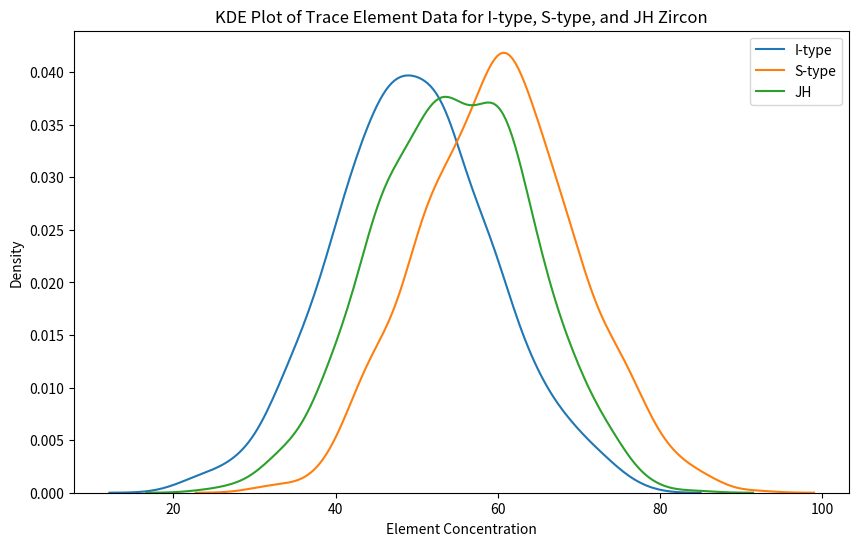

Recreate this plot in Python.
import numpy as np
import pandas as pd
import matplotlib.pyplot as plt
import seaborn as sns

# 生成示例数据
# 替换为实际数据
np.random.seed(0)
I_type_data = np.random.normal(loc=50, scale=10, size=1000)
S_type_data = np.random.normal(loc=60, scale=10, size=1000)
JH_data = np.random.normal(loc=55, scale=10, size=1000)

# 将数据转换为DataFrame
data = pd.DataFrame({
    'Element Concentration': np.concatenate([I_type_data, S_type_data, JH_data]),
    'Type': ['I-type']*1000 + ['S-type']*1000 + ['JH']*1000
})

# 使用Seaborn绘制KDE图
plt.figure(figsize=(10, 6))
sns.kdeplot(data=data[data['Type'] == 'I-type']['Element Concentration'], label='I-type')
sns.kdeplot(data=data[data['Type'] == 'S-type']['Element Concentration'], label='S-type')
sns.kdeplot(data=data[data['Type'] == 'JH']['Element Concentration'], label='JH')
plt.xlabel('Element Concentration')
plt.ylabel('Density')
plt.title('KDE Plot of Trace Element Data for I-type, S-type, and JH Zircon')
plt.legend()
plt.show()
